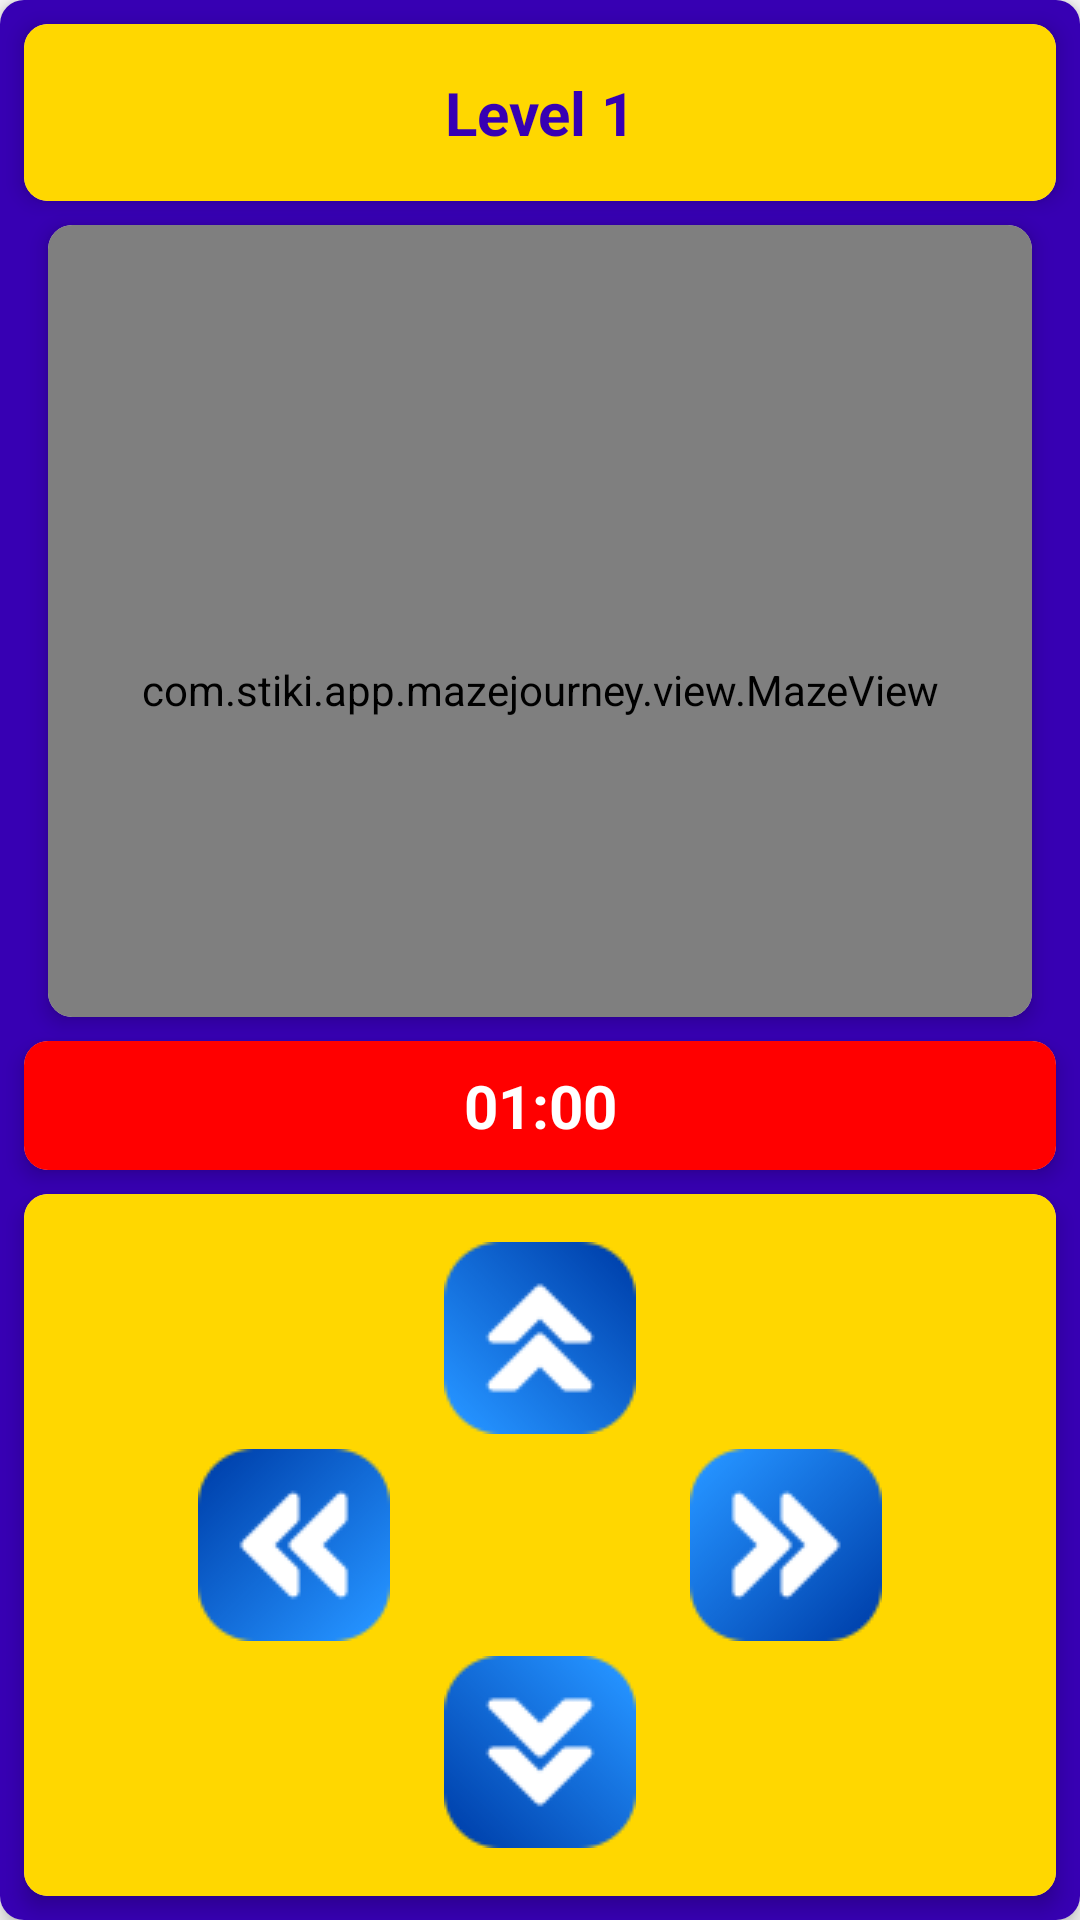

Produce the Android XML layout that renders to this screen, including the resource entries it uses.
<!-- AndroidManifest.xml: application theme AppTheme -->
<!-- res/layout/activity_game.xml -->
<?xml version="1.0" encoding="utf-8"?>
<androidx.cardview.widget.CardView xmlns:android="http://schemas.android.com/apk/res/android"
    xmlns:card_view="http://schemas.android.com/apk/res-auto"
    android:layout_width="match_parent"
    android:layout_height="match_parent"
    android:layout_margin="8dp"
    card_view:cardCornerRadius="8dp"
    card_view:cardElevation="4dp">

    <LinearLayout xmlns:android="http://schemas.android.com/apk/res/android"
        xmlns:tools="http://schemas.android.com/tools"
        android:layout_width="match_parent"
        android:layout_height="match_parent"
        android:orientation="vertical"
        tools:context=".GameActivity"
        android:background="@color/colorPrimaryDark">

        <androidx.cardview.widget.CardView
            android:layout_width="match_parent"
            android:layout_height="wrap_content"
            android:layout_marginTop="8dp"
            android:layout_marginLeft="8dp"
            android:layout_marginRight="8dp"
            card_view:cardCornerRadius="8dp"
            card_view:cardElevation="4dp">
            <TextView
                android:id="@+id/currentLevelTextView"
                android:layout_width="match_parent"
                android:layout_height="wrap_content"
                android:padding="16dp"
                android:text="Level 1"
                android:textColor="@color/colorPrimaryDark"
                android:textSize="20sp"
                android:textStyle="bold"
                android:gravity="center"
                android:background="@color/gold" />
        </androidx.cardview.widget.CardView>

        
        <androidx.cardview.widget.CardView
            android:layout_width="match_parent"
            android:layout_height="0dp"
            android:layout_weight="1"
            android:layout_marginTop="8dp"
            android:layout_marginBottom="8dp"
            android:layout_marginLeft="16dp"
            android:layout_marginRight="16dp"
            card_view:cardCornerRadius="8dp"
            card_view:cardElevation="4dp">
            <com.stiki.app.mazejourney.view.MazeView
                android:id="@+id/mazeView"
                android:layout_width="match_parent"
                android:layout_height="310dp"
                android:background="@color/black"/>
        </androidx.cardview.widget.CardView>

        <androidx.cardview.widget.CardView
            android:layout_width="match_parent"
            android:layout_height="wrap_content"
            android:layout_marginLeft="8dp"
            android:layout_marginRight="8dp"
            android:layout_marginBottom="8dp"
            card_view:cardCornerRadius="8dp"
            card_view:cardElevation="4dp">
            <TextView
                android:id="@+id/timerTextView"
                android:layout_width="match_parent"
                android:layout_height="wrap_content"
                android:padding="8dp"
                android:text="01:00"
                android:textColor="@color/white"
                android:textSize="20sp"
                android:textStyle="bold"
                android:gravity="center"
                android:background="@color/red" />
        </androidx.cardview.widget.CardView>

        
        <androidx.cardview.widget.CardView
            android:layout_width="match_parent"
            android:layout_height="wrap_content"
            android:layout_marginLeft="8dp"
            android:layout_marginRight="8dp"
            android:layout_marginBottom="8dp"
            card_view:cardCornerRadius="8dp"
            card_view:cardElevation="4dp">
            <LinearLayout
                android:layout_width="match_parent"
                android:layout_height="wrap_content"
                android:orientation="vertical"
                android:padding="16dp"
                android:gravity="center"
                android:background="@color/gold">

                <ImageButton
                    android:id="@+id/buttonUp"
                    android:layout_width="64dp"
                    android:layout_height="64dp"
                    android:background="@android:color/transparent"
                    android:src="@drawable/up"/>

                <LinearLayout
                    android:layout_width="wrap_content"
                    android:layout_height="wrap_content"
                    android:orientation="horizontal">

                    <ImageButton
                        android:id="@+id/buttonLeft"
                        android:layout_width="64dp"
                        android:layout_height="64dp"
                        android:layout_marginTop="5dp"
                        android:layout_marginRight="50dp"
                        android:background="@android:color/transparent"
                        android:src="@drawable/left"/>

                    <ImageButton
                        android:id="@+id/buttonRight"
                        android:layout_width="64dp"
                        android:layout_height="64dp"
                        android:layout_marginTop="5dp"
                        android:layout_marginLeft="50dp"
                        android:background="@android:color/transparent"
                        android:src="@drawable/right"/>
                </LinearLayout>

                <ImageButton
                    android:id="@+id/buttonDown"
                    android:layout_width="64dp"
                    android:layout_height="64dp"
                    android:layout_marginTop="5dp"
                    android:background="@android:color/transparent"
                    android:src="@drawable/down"/>

            </LinearLayout>
        </androidx.cardview.widget.CardView>
    </LinearLayout>
</androidx.cardview.widget.CardView>
<!-- resources referenced by this layout -->
<resources>
  <color name="black">#FF000000</color>
  <color name="colorPrimaryDark">#3700B3</color>
  <color name="gold">#FFD700</color>
  <color name="red">#FF0000</color>
  <color name="white">#FFFFFFFF</color>
  <!-- drawable down: png bitmap (drawable, 3873 bytes) -->
  <!-- drawable left: png bitmap (drawable, 3507 bytes) -->
  <!-- drawable right: png bitmap (drawable, 2071 bytes) -->
  <!-- drawable up: png bitmap (drawable, 3653 bytes) -->
  <style name="AppTheme" parent="Theme.AppCompat.Light.NoActionBar">
          <item name="colorPrimary">@color/colorPrimary</item>
          <item name="colorPrimaryDark">@color/colorPrimaryDark</item>
          <item name="colorAccent">@color/colorAccent</item>
      </style>
  <color name="colorPrimary">#6200EE</color>
  <color name="colorAccent">#03DAC5</color>
</resources>
